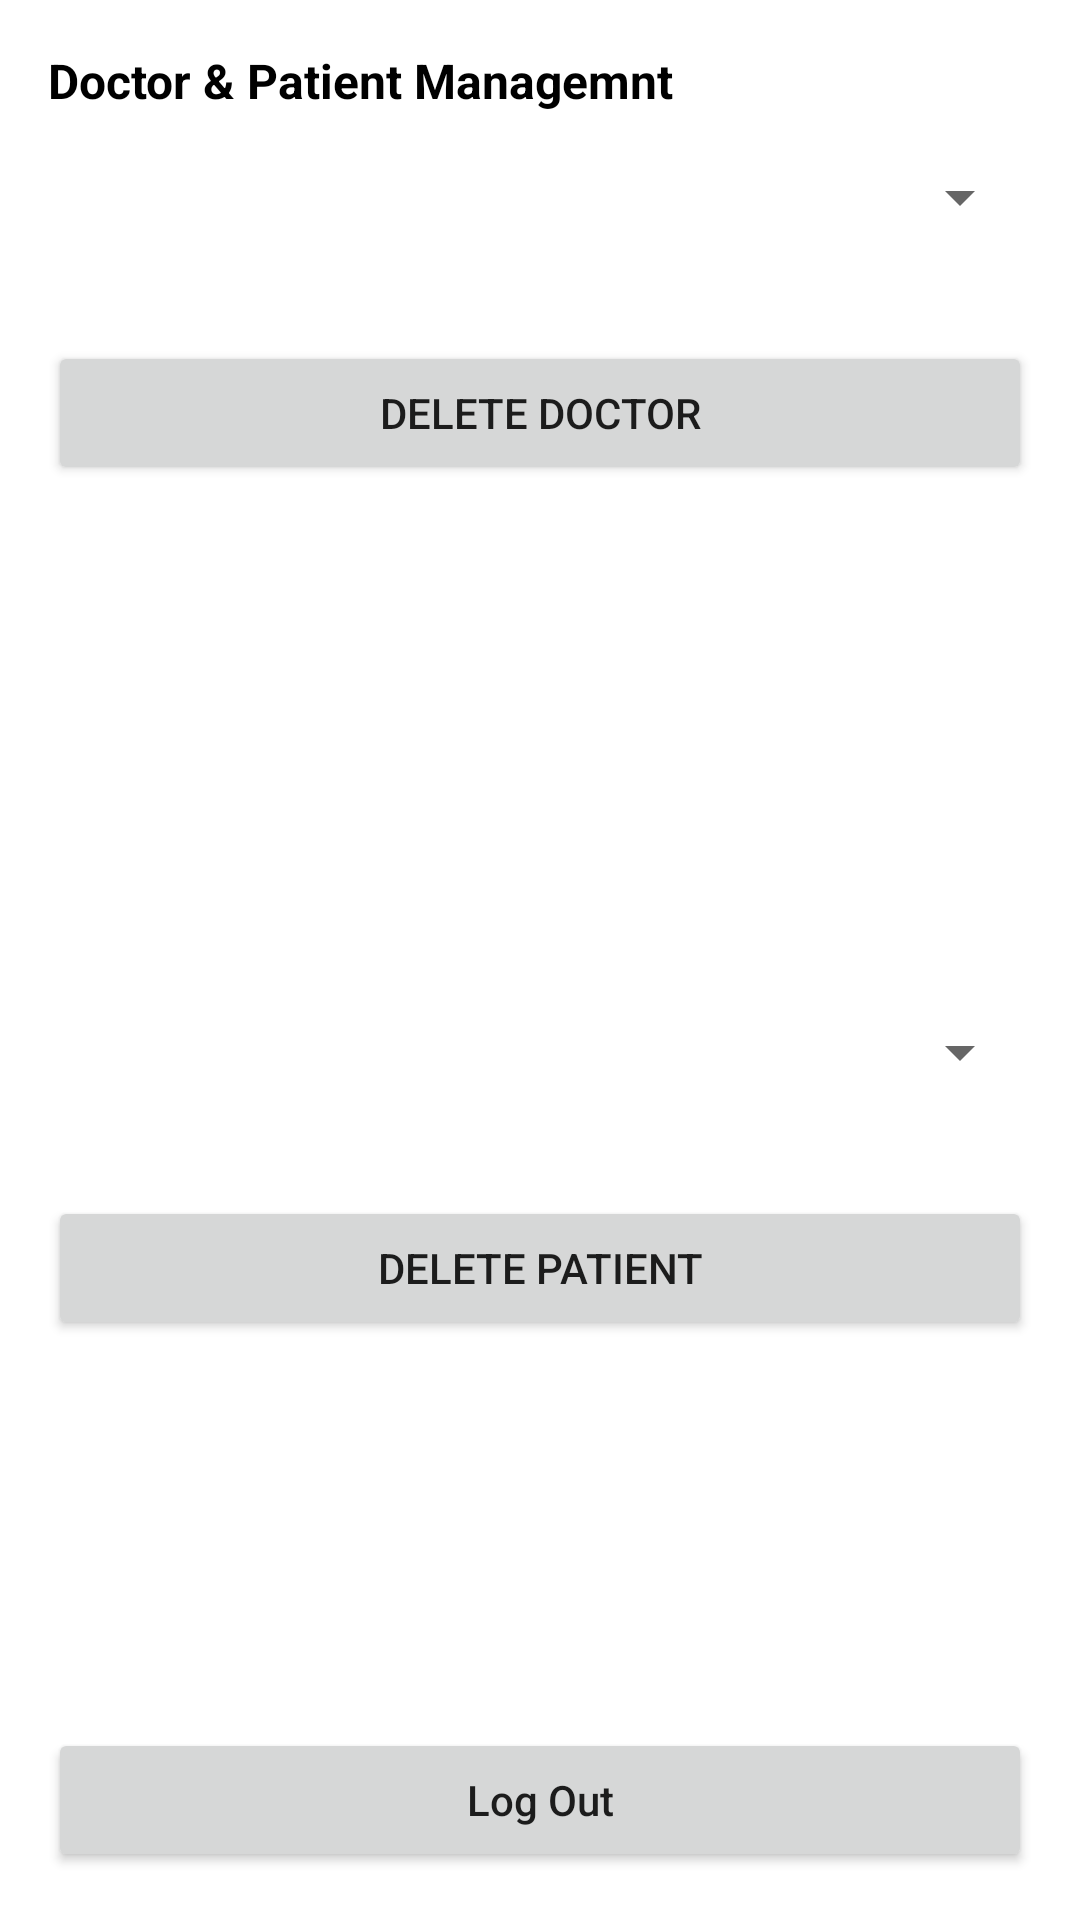

Here is an Android app screen rendered from its layout file. Give the layout XML and the strings, colors and styles it references.
<!-- AndroidManifest.xml: application theme Theme.DocConnect -->
<!-- res/layout/activity_admin.xml -->
<?xml version="1.0" encoding="utf-8"?>


<RelativeLayout xmlns:android="http://schemas.android.com/apk/res/android"
    android:layout_width="match_parent"
    android:layout_height="match_parent"
    android:orientation="vertical"
    android:padding="16sp"
    android:weightSum="2">

    <LinearLayout
        android:id="@+id/admin_actions"
        android:layout_width="match_parent"
        android:layout_height="match_parent"
        android:layout_alignParentTop="true"
        android:orientation="vertical"
        android:weightSum="2">

        <TextView
            android:id="@+id/admin_welcome"
            android:layout_width="match_parent"
            android:layout_height="wrap_content"
            android:layout_marginBottom="16sp"
            android:text="Doctor &amp; Patient Managemnt "
            android:textColor="#000000"
            android:textSize="16sp"
            android:textStyle="bold" />

        <LinearLayout
            android:layout_width="match_parent"
            android:layout_height="0dp"
            android:layout_weight="1"
            android:orientation="vertical">

            <Spinner
                android:id="@+id/doctors_spinner"
                android:layout_width="match_parent"
                android:layout_height="wrap_content"
                android:layout_marginBottom="4sp"
                android:padding="8sp" />

            <Button
                android:id="@+id/btn_delete_doctor"
                android:layout_width="match_parent"
                android:layout_height="wrap_content"
                android:layout_gravity="center"
                android:layout_marginTop="32dp"
                android:text="Delete Doctor" />

        </LinearLayout>

        <LinearLayout
            android:layout_width="match_parent"
            android:layout_height="0dp"
            android:layout_weight="1"
            android:orientation="vertical">

            <Spinner
                android:id="@+id/patients_spinner"
                android:layout_width="match_parent"
                android:layout_height="wrap_content"
                android:layout_marginBottom="4sp"
                android:padding="8sp" />

            <Button
                android:id="@+id/btn_delete_patient"
                android:layout_width="match_parent"
                android:layout_height="wrap_content"
                android:layout_gravity="center"
                android:layout_marginTop="32dp"
                android:text="Delete Patient" />

        </LinearLayout>
    </LinearLayout>

    <Button
        android:id="@+id/btn_sign_out"
        android:layout_width="match_parent"
        android:layout_height="wrap_content"
        android:layout_alignParentBottom="true"
        android:layout_marginTop="50dp"
        android:text="Log Out"
        android:textAllCaps="false" />
</RelativeLayout>
<!-- resources referenced by this layout -->
<resources>
  <style name="Theme.DocConnect" parent="Theme.MaterialComponents.DayNight.DarkActionBar">
          
          <item name="colorPrimary">@color/purple_500</item>
          <item name="colorPrimaryVariant">@color/purple_700</item>
          <item name="colorOnPrimary">@color/white</item>
          
          <item name="colorSecondary">@color/teal_200</item>
          <item name="colorSecondaryVariant">@color/teal_700</item>
          <item name="colorOnSecondary">@color/black</item>
          
          <item name="android:statusBarColor" tools:targetApi="l">?attr/colorPrimaryVariant</item>
          
      </style>
  <color name="purple_500">#FF018786</color>
  <color name="purple_700">#018ede</color>
  <color name="white">#FFFFFFFF</color>
  <color name="teal_200">#99CC33</color>
  <color name="teal_700">#FF018786</color>
  <color name="black">#FF000000</color>
</resources>
